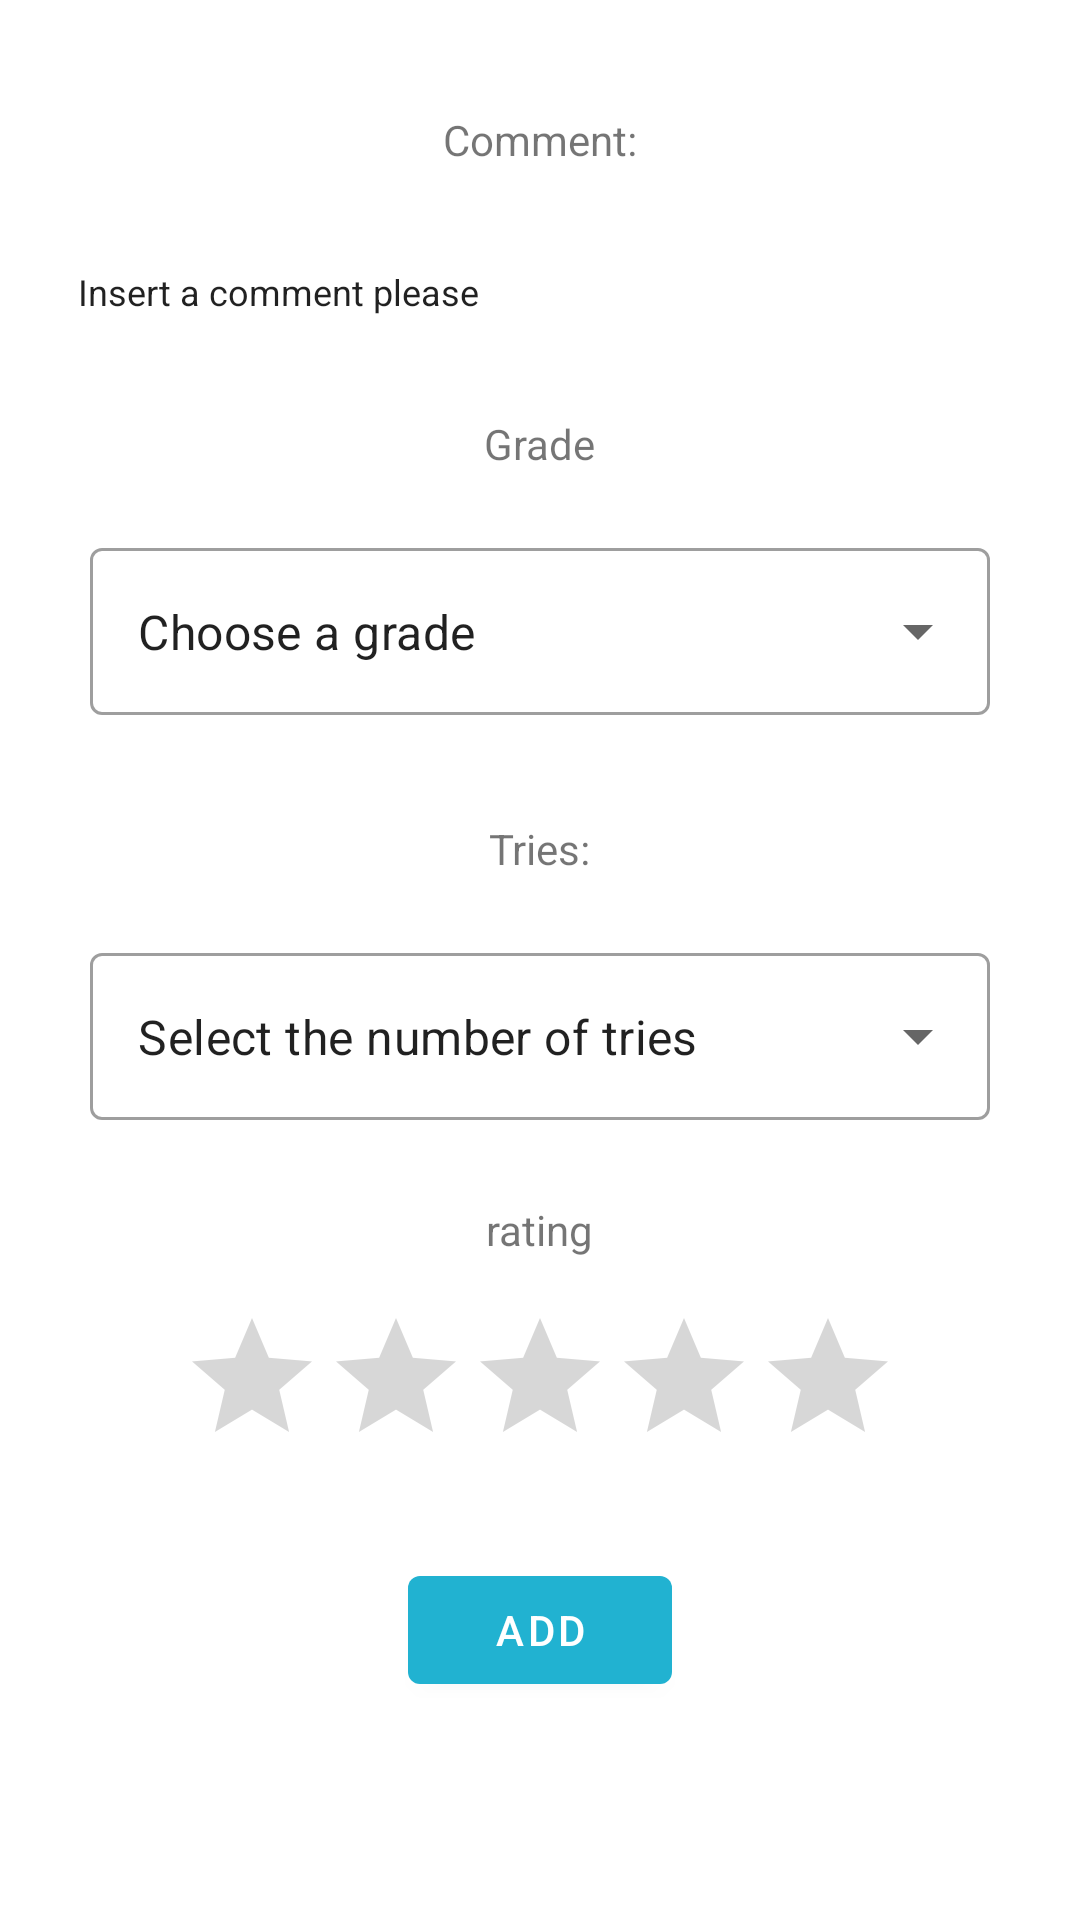

Here is an Android app screen rendered from its layout file. Give the layout XML and the strings, colors and styles it references.
<!-- AndroidManifest.xml: application theme personalTheme -->
<!-- res/layout/fragment_add_view.xml -->
<?xml version="1.0" encoding="utf-8"?>
<FrameLayout xmlns:android="http://schemas.android.com/apk/res/android"
    xmlns:app="http://schemas.android.com/apk/res-auto"
    xmlns:tools="http://schemas.android.com/tools"
    android:layout_width="match_parent"
    android:layout_height="match_parent"
    tools:context=".AddViewFragment">

    <ScrollView
        android:layout_width="match_parent"
        android:layout_height="match_parent">

        <androidx.constraintlayout.widget.ConstraintLayout
            android:layout_width="match_parent"
            android:layout_height="wrap_content"
            android:padding="10dp">

            <TextView
                android:id="@+id/warning_massage_addview"
                android:layout_width="wrap_content"
                android:layout_height="wrap_content"
                android:text="@string/boulder_already_inserted_addView"
                android:textColor="@android:color/holo_red_dark"
                android:visibility="invisible"
                app:layout_constraintEnd_toEndOf="parent"
                app:layout_constraintStart_toStartOf="parent"
                app:layout_constraintTop_toTopOf="parent" />

            <TextView
                android:id="@+id/textView"
                android:layout_width="wrap_content"
                android:layout_height="wrap_content"
                android:layout_marginTop="8dp"
                android:text="@string/comment_addView"
                app:layout_constraintEnd_toEndOf="parent"
                app:layout_constraintStart_toStartOf="parent"
                app:layout_constraintTop_toBottomOf="@+id/warning_massage_addview" />

            <EditText
                android:id="@+id/text_comment_addview"
                style="@style/Widget.Material3.AutoCompleteTextView.OutlinedBox"
                android:layout_width="match_parent"
                android:layout_height="wrap_content"
                android:layout_marginTop="16dp"
                android:ems="10"
                android:inputType="textMultiLine"
                android:maxLength="150"
                android:scrollHorizontally="false"
                android:text="@string/comment_request_addview"
                android:textAppearance="@style/TextAppearance.AppCompat.Display3"
                android:textSize="12dp"
                app:layout_constraintStart_toStartOf="parent"
                app:layout_constraintTop_toBottomOf="@+id/textView" />

            <TextView
                android:id="@+id/textView4"
                android:layout_width="wrap_content"
                android:layout_height="wrap_content"
                android:layout_marginTop="16dp"
                android:text="@string/grade_addView"
                app:layout_constraintEnd_toEndOf="parent"
                app:layout_constraintStart_toStartOf="parent"
                app:layout_constraintTop_toBottomOf="@+id/text_comment_addview" />

            <com.google.android.material.textfield.TextInputLayout
                android:id="@+id/textInputLayout"
                style="@style/Widget.MaterialComponents.TextInputLayout.OutlinedBox.ExposedDropdownMenu"
                android:layout_width="match_parent"
                android:layout_height="wrap_content"
                android:layout_margin="20dp"
                app:layout_constraintLeft_toLeftOf="parent"
                app:layout_constraintRight_toRightOf="parent"
                app:layout_constraintTop_toBottomOf="@+id/textView4">

                

                <AutoCompleteTextView
                    android:id="@+id/grade_menu_textview"
                    android:layout_width="match_parent"
                    android:layout_height="match_parent"
                    android:layout_weight="1"
                    android:inputType="none"
                    android:text="@string/grade_request_addview" />

            </com.google.android.material.textfield.TextInputLayout>

            <TextView
                android:id="@+id/warning_grade_message_addview"
                android:layout_width="wrap_content"
                android:layout_height="wrap_content"
                android:layout_weight="1"
                android:text="@string/please_select_a_grade_addView"
                android:textColor="@android:color/holo_red_dark"
                android:visibility="invisible"
                app:layout_constraintEnd_toEndOf="parent"
                app:layout_constraintStart_toStartOf="parent"
                app:layout_constraintTop_toBottomOf="@+id/textInputLayout" />

            <TextView
                android:id="@+id/textView5"
                android:layout_width="wrap_content"
                android:layout_height="wrap_content"
                android:layout_marginTop="16dp"
                android:text="@string/tries_addView"
                app:layout_constraintEnd_toEndOf="parent"
                app:layout_constraintStart_toStartOf="parent"
                app:layout_constraintTop_toBottomOf="@+id/warning_grade_message_addview" />

            <com.google.android.material.textfield.TextInputLayout
                android:id="@+id/textInputLayout2"
                style="@style/Widget.MaterialComponents.TextInputLayout.OutlinedBox.ExposedDropdownMenu"
                android:layout_width="match_parent"
                android:layout_height="wrap_content"
                android:layout_margin="20dp"
                app:layout_constraintLeft_toLeftOf="parent"
                app:layout_constraintRight_toRightOf="parent"
                app:layout_constraintTop_toBottomOf="@+id/textView5">

                
                <AutoCompleteTextView
                    android:id="@+id/tries_menu_textview"
                    android:layout_width="match_parent"
                    android:layout_height="match_parent"
                    android:layout_weight="1"
                    android:inputType="none"
                    android:text="@string/request_tries_addview" />

            </com.google.android.material.textfield.TextInputLayout>

            <TextView
                android:id="@+id/warning_tries_message_addview"
                android:layout_width="wrap_content"
                android:layout_height="wrap_content"
                android:layout_weight="1"
                android:text="@string/please_select_the_number_of_tries_addView"
                android:textColor="@android:color/holo_red_dark"
                android:visibility="invisible"
                app:layout_constraintEnd_toEndOf="parent"
                app:layout_constraintStart_toStartOf="parent"
                app:layout_constraintTop_toBottomOf="@+id/textInputLayout2" />

            <TextView
                android:id="@+id/textview6"
                android:layout_width="wrap_content"
                android:layout_height="wrap_content"
                android:layout_marginTop="8dp"
                android:text="rating"
                app:layout_constraintLeft_toLeftOf="parent"
                app:layout_constraintRight_toRightOf="parent"
                app:layout_constraintTop_toBottomOf="@+id/warning_tries_message_addview" />
            <RatingBar
                android:id="@+id/rating_bar_add_view"
                android:layout_width="wrap_content"
                android:layout_height="wrap_content"
                android:stepSize="1"
                app:layout_constraintLeft_toLeftOf="parent"
                app:layout_constraintRight_toRightOf="parent"
                app:layout_constraintTop_toBottomOf="@id/textview6"
                android:layout_marginTop="16dp"
                />

            <TextView
                android:id="@+id/warning_rating_addview"
                android:layout_width="wrap_content"
                android:layout_height="wrap_content"
                android:text="@string/please_insert_a_grade_addView"
                android:textColor="@android:color/holo_red_dark"
                android:visibility="invisible"
                app:layout_constraintEnd_toEndOf="parent"
                app:layout_constraintStart_toStartOf="parent"
                app:layout_constraintTop_toBottomOf="@+id/rating_bar_add_view" />

            <com.google.android.material.button.MaterialButton
                android:id="@+id/button_add_view"
                android:layout_width="wrap_content"
                android:layout_height="wrap_content"
                android:layout_marginTop="8dp"
                android:text="@string/add_addView"
                app:layout_constraintLeft_toLeftOf="parent"
                app:layout_constraintRight_toRightOf="parent"
                app:layout_constraintTop_toBottomOf="@+id/warning_rating_addview" />
        </androidx.constraintlayout.widget.ConstraintLayout>
    </ScrollView>
</FrameLayout>
<!-- resources referenced by this layout -->
<resources>
  <string name="add_addView">add</string>
  <string name="boulder_already_inserted_addView">Boulder already inserted</string>
  <string name="comment_addView">Comment:</string>
  <string name="comment_request_addview">Insert a comment please</string>
  <string name="grade_addView">Grade</string>
  <string name="grade_request_addview">Choose a grade</string>
  <string name="please_insert_a_grade_addView">please insert a grade</string>
  <string name="please_select_a_grade_addView">please select a grade</string>
  <string name="please_select_the_number_of_tries_addView">please select the number of tries</string>
  <string name="request_tries_addview">Select the number of tries</string>
  <string name="tries_addView">Tries:</string>
  <style name="personalTheme" parent="Theme.MaterialComponents.DayNight.DarkActionBar">
          <item name="colorPrimary">@color/primary_color</item>
          <item name="colorPrimaryVariant">@color/dark_primary_color</item>
          <item name="colorOnPrimary">@color/white</item>
          
          <item name="colorSecondary">@color/accent_color</item>
          <item name="colorSecondaryVariant">@color/accent_color</item>
          <item name="colorOnSecondary">@color/white</item>
          
          <item name="android:statusBarColor" tools:targetApi="l">?attr/colorPrimaryVariant</item>
  
      </style>
  <color name="primary_color">#21B2D1</color>
  <color name="dark_primary_color">#0097a7</color>
  <color name="white">#FFFFFFFF</color>
  <color name="accent_color">#e040fb</color>
</resources>
